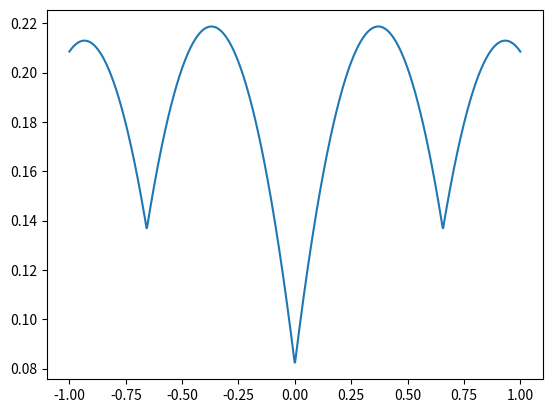

Generate this figure with matplotlib:
import random
import math
import numpy as np
from matplotlib import pyplot as plt
import cmath

eps = 3.7


x = np.linspace(-1, 1, 1000)
ais = []
n = 2
P =  1 / (math.exp(eps) + 2*n)

print(f'e^eps = {math.exp(eps)}')
print(f'2n+2 = {2*n+2}')
print(f'a_i-1 condition:  {6*n+8 + 4 *math.sqrt(2*n**2 + 6*n -4)}')
print(f'(4*n**2+8)/(12*n+11) = {(4*n**2+8)/(12*n+11)}')
print(f'6*n+5 - 4*math.sqrt(2*n**2+4*n+1) = {6*n+5 - 4*math.sqrt(2*n**2+4*n+1)}')

# append a_n
a_n = 1 / (P * (math.exp(eps) - 1))
ais.append(a_n)
# print(a_n)
# append min a_n-1
a_n1 = ((2*(math.exp(eps) -1)*P - 1) * a_n) / (8*P + 1)
ais.append( ((2*(math.exp(eps) -1)*P - 1) * a_n) / (8*P + 1))
# print( ((2*(math.exp(eps) -1)*P - 1) * a_n) / (8*P + 1) )
# print( ((2*(math.exp(eps) -1)*P - 1) ) / (8*P + 1) )

# print(ais[-1])
# print(ais[-2])

 
# print(ais[-1] * (2*(math.exp(eps)-1)*P - 1 ) - math.sqrt( ais[-1]**2 * (2*(math.exp(eps)-1)*P - 1 )**2 + (ais[-1] + ais[-2])**2 - ais[-1]**2 - 4*(math.exp(eps)-1)*P*ais[-1]*ais[-2] )      ) 
# print(2*ais[-1]*( 2*(math.exp(eps)-1)*P - 1 ) - ais[-2])


# exit()

# ais.append(ais[-1] * (2*(math.exp(eps)-1)*P - 1 ) - math.sqrt( ais[-1]**2 * (2*(math.exp(eps)-1)*P - 1 )**2 + (ais[-1] + ais[-2])**2 - ais[-1]**2 - 4*(math.exp(eps)-1)*P*ais[-1]*ais[-2] ))

for i in range(n-2):
    print('a_'+str(i))
    print(2*ais[-1]*( 2*(math.exp(eps)-1)*P - 1 ) - ais[-2])
    ais.append(2*ais[-1]*( 2*(math.exp(eps)-1)*P - 1 ) - ais[-2])

T = 2*(math.exp(eps)-1)*P - 1
print(f'T**2 - 1 is {T**2 - 1}')
for i in range(1, n+1):
    print('a_'+str(i))
    ak = ((a_n * (T+cmath.sqrt(T**2 - 1)) - a_n1) * (T-cmath.sqrt(T**2-1))**(n-i) + (a_n1 - a_n*(T-cmath.sqrt(T**2-1))) * (T+cmath.sqrt(T**2-1))**(n-i)) / (2*cmath.sqrt(T**2-1))
    print(ak)

def make_a(ais):
    # for i in range(n-2):
        
    rev_ais = list(reversed(ais))
    minus_ais = []
    for i in ais:
        minus_ais.append(-i)
    
    return np.array(minus_ais + [0] + rev_ais)

ais = make_a(ais)
# ais[-7] = ais[-7]-0.01
print(ais)

# print(ais[-2] / (ais[-1] - ais[-2]))
# print(1 / (2 * (math.exp(eps)-1) * P))

# print(  (2*(math.exp(eps)-1)*P - 1) * ais[-3])
# print((ais[-1] + ais[-2]) / 2)
# print((math.exp(eps-1) * P * (0.5 * ais[-1] + 0.5 * ais[-2]) ))

def split_point(x, ais):
    transform_x = x / ((math.exp(eps) -1)*P)
    split_x = []
    idx_ai = 1
    b = transform_x
    num_idx = 0
    for idx, elem in enumerate(transform_x):
        if elem < ais[idx_ai]:
            num_idx +=1
        else:
            if idx == len(transform_x)-1:
                num_idx += 1
            a, b = np.split(b, [num_idx])
            # print(b)
            split_x.append(a)
            idx_ai += 1
            num_idx = 1
    return split_x

# print(split_point(x, ais))

split_x = split_point(x, ais)
# get Variance
var = []
bias = np.sum(ais**2 * P)
# print(var)

idx = 0
for a_idx, l in enumerate(split_x):    
    for i in l:
        v = bias - x[idx]**2
        # print(i)
        # print(x[idx])
        q = (x[idx] - (math.exp(eps) - 1) * P * ais[a_idx]) / ((math.exp(eps)-1) *P * (ais[a_idx+1] - ais[a_idx]))
        # print(q)
        v += (1-q)*(math.exp(eps)-1)*P * ais[a_idx]**2 + q*(math.exp(eps)-1)*P * ais[a_idx+1]**2
        var.append(v)
        idx+=1
        # exit()

var = np.array(var)

mv = bias + (ais[-2] + ais[-1])**2/4 - (math.exp(eps)-1) * P * ais[-1] * ais[-2]
print(f'max var: {mv}')
dv = (4*P + 0.5)*ais[-2] - ((math.exp(eps)-1) * P - 0.5)*ais[-1]
print(f'd var: {dv}')
# mmv = bias + (ais[-7] + ais[-6])**2/4 - (math.exp(eps)-1) * P * ais[-6] * ais[-7]
mmv = bias + ais[-2]**2/4
print(f'second max var: {mmv}')
# ddv = (4*P + 0.5)*ais[-7] - ((math.exp(eps)-1) * P - 0.5)*ais[-6]
# print(f'second d var: {ddv}')
# zv = bias + (math.exp(eps)-1)*P*ais[-2]**2
# print(f'z var: {zv}')

plt.plot(x, var)
plt.show()


